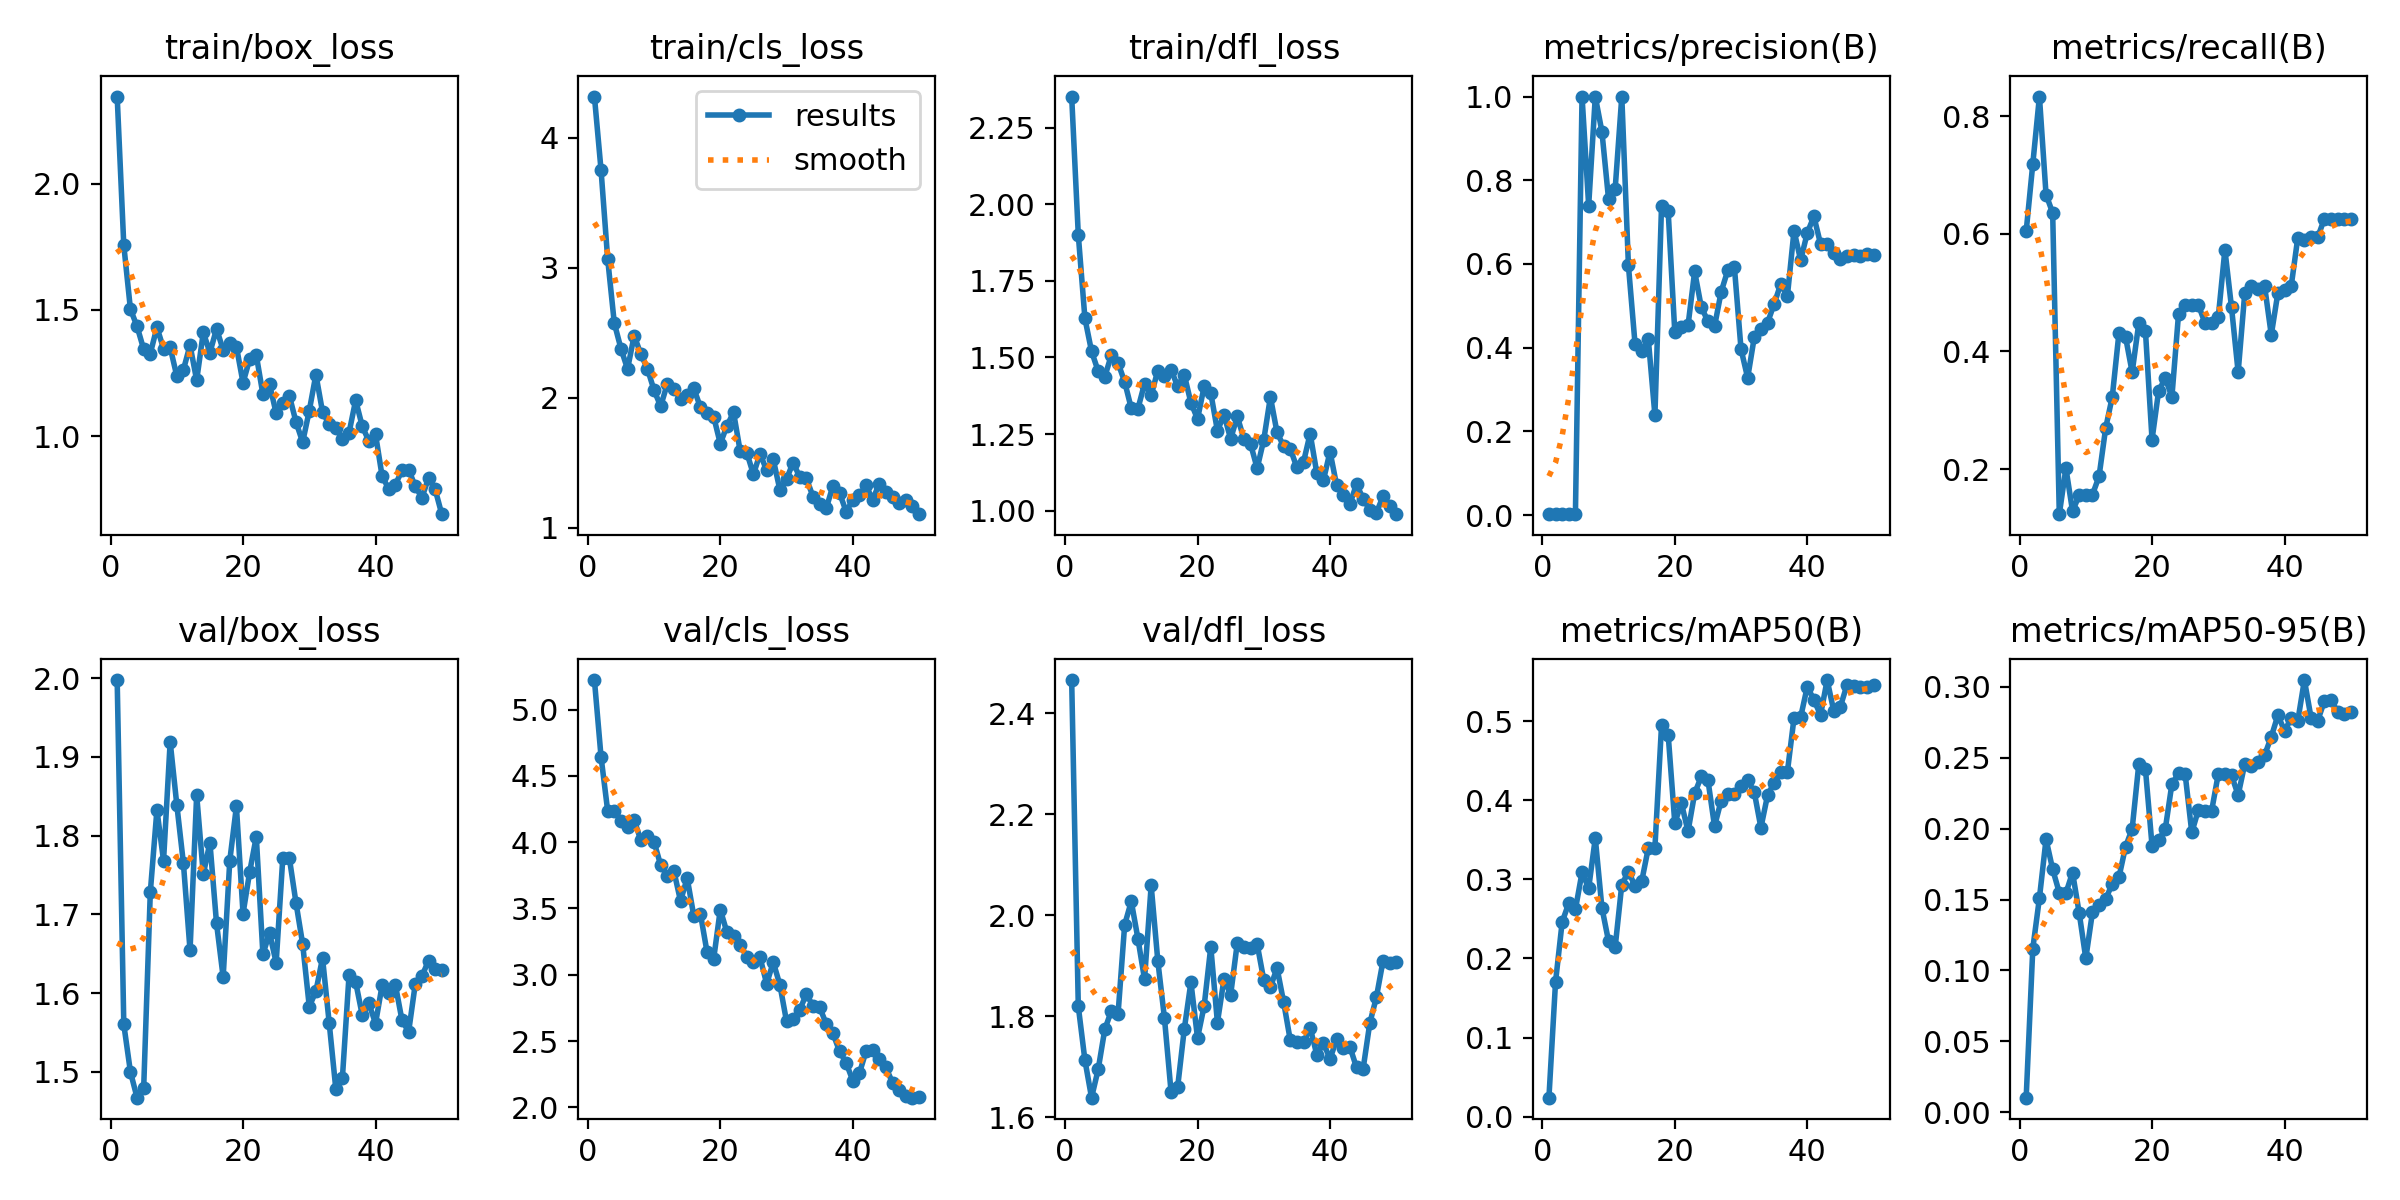

The table this chart was drawn from, first rows:
epoch, time, train/box_loss, train/cls_loss, train/dfl_loss, metrics/precision(B), metrics/recall(B), metrics/mAP50(B), metrics/mAP50-95(B), val/box_loss, val/cls_loss, val/dfl_loss, lr/pg0, lr/pg1, lr/pg2
1, 97.49, 2.345, 4.319, 2.352, 0.00225, 0.6042, 0.02405, 0.01026, 1.997, 5.222, 2.466, 8.335e-05, 8.335e-05, 8.335e-05
2, 145.4, 1.755, 3.753, 1.9, 0.00279, 0.7188, 0.1704, 0.1154, 1.56, 4.643, 1.82, 0.0001797, 0.0001797, 0.0001797
3, 201.1, 1.503, 3.069, 1.627, 0.00315, 0.8333, 0.2461, 0.1511, 1.5, 4.237, 1.713, 0.0002722, 0.0002722, 0.0002722
4, 248.8, 1.434, 2.575, 1.52, 0.00292, 0.6667, 0.2699, 0.1926, 1.467, 4.238, 1.639, 0.0003606, 0.0003606, 0.0003606
5, 294.9, 1.344, 2.38, 1.455, 0.0027, 0.6354, 0.262, 0.1714, 1.479, 4.163, 1.695, 0.0004451, 0.0004451, 0.0004451
6, 336, 1.327, 2.223, 1.437, 1, 0.1233, 0.3088, 0.1549, 1.728, 4.113, 1.774, 0.0005257, 0.0005257, 0.0005257
7, 376.7, 1.431, 2.479, 1.509, 0.7394, 0.2015, 0.2888, 0.1546, 1.833, 4.168, 1.811, 0.0006023, 0.0006023, 0.0006023
8, 421.9, 1.346, 2.338, 1.482, 1, 0.1285, 0.3521, 0.1691, 1.768, 4.014, 1.804, 0.0006749, 0.0006749, 0.0006749
9, 463.1, 1.351, 2.224, 1.42, 0.9161, 0.1552, 0.264, 0.1407, 1.919, 4.047, 1.981, 0.0007436, 0.0007436, 0.0007436
10, 503.6, 1.238, 2.059, 1.334, 0.7551, 0.1562, 0.2218, 0.1085, 1.839, 4.003, 2.028, 0.0008083, 0.0008083, 0.0008083
11, 547, 1.263, 1.936, 1.333, 0.7796, 0.1562, 0.2142, 0.1409, 1.765, 3.827, 1.954, 0.000869, 0.000869, 0.000869
12, 588.8, 1.36, 2.107, 1.415, 0.9999, 0.1875, 0.2934, 0.146, 1.654, 3.748, 1.873, 0.0009258, 0.0009258, 0.0009258
13, 631.4, 1.221, 2.069, 1.377, 0.5966, 0.2697, 0.3097, 0.1502, 1.852, 3.782, 2.059, 0.0009786, 0.0009786, 0.0009786
14, 672.6, 1.41, 1.995, 1.457, 0.4089, 0.3229, 0.2917, 0.1613, 1.751, 3.556, 1.91, 0.001027, 0.001027, 0.001027
15, 711.1, 1.33, 2.025, 1.44, 0.3928, 0.4309, 0.2972, 0.1656, 1.791, 3.73, 1.797, 0.001072, 0.001072, 0.001072
16, 749.7, 1.425, 2.073, 1.46, 0.4207, 0.4247, 0.3395, 0.1872, 1.688, 3.444, 1.651, 0.001113, 0.001113, 0.001113
17, 788.4, 1.341, 1.928, 1.406, 0.2387, 0.3646, 0.3402, 0.1999, 1.62, 3.46, 1.66, 0.001139, 0.001139, 0.001139
18, 827.4, 1.37, 1.887, 1.443, 0.739, 0.4479, 0.4947, 0.2455, 1.768, 3.171, 1.775, 0.001106, 0.001106, 0.001106
19, 866.3, 1.354, 1.855, 1.352, 0.7263, 0.4353, 0.4829, 0.2422, 1.837, 3.12, 1.868, 0.001073, 0.001073, 0.001073
20, 905.4, 1.211, 1.648, 1.299, 0.4375, 0.25, 0.3713, 0.1881, 1.701, 3.492, 1.757, 0.00104, 0.00104, 0.00104
21, 943.8, 1.304, 1.784, 1.406, 0.4497, 0.3333, 0.3961, 0.192, 1.754, 3.321, 1.821, 0.001007, 0.001007, 0.001007
22, 981.9, 1.32, 1.889, 1.384, 0.4533, 0.3542, 0.3606, 0.1998, 1.799, 3.29, 1.938, 0.0009739, 0.0009739, 0.0009739
23, 1020, 1.165, 1.591, 1.261, 0.582, 0.3229, 0.4086, 0.2316, 1.649, 3.223, 1.788, 0.0009409, 0.0009409, 0.0009409
24, 1058, 1.205, 1.579, 1.312, 0.4969, 0.4637, 0.4299, 0.239, 1.676, 3.138, 1.874, 0.0009078, 0.0009078, 0.0009078
25, 1096, 1.091, 1.412, 1.234, 0.4633, 0.4792, 0.4257, 0.2385, 1.639, 3.099, 1.843, 0.0008748, 0.0008748, 0.0008748
26, 1135, 1.13, 1.571, 1.307, 0.4508, 0.4792, 0.3671, 0.1974, 1.771, 3.131, 1.945, 0.0008418, 0.0008418, 0.0008418
27, 1173, 1.159, 1.443, 1.234, 0.5335, 0.4792, 0.3995, 0.2133, 1.771, 2.933, 1.937, 0.0008088, 0.0008088, 0.0008088
28, 1216, 1.055, 1.527, 1.218, 0.5849, 0.4479, 0.4078, 0.2125, 1.714, 3.095, 1.936, 0.0007758, 0.0007758, 0.0007758
29, 1256, 0.9759, 1.292, 1.138, 0.592, 0.4479, 0.4076, 0.2127, 1.662, 2.924, 1.943, 0.0007428, 0.0007428, 0.0007428
30, 1295, 1.1, 1.376, 1.231, 0.3965, 0.4583, 0.4182, 0.2386, 1.583, 2.649, 1.872, 0.0007098, 0.0007098, 0.0007098
31, 1342, 1.244, 1.503, 1.371, 0.3278, 0.5729, 0.4253, 0.2385, 1.602, 2.663, 1.858, 0.0006768, 0.0006768, 0.0006768
32, 1395, 1.095, 1.389, 1.255, 0.425, 0.4747, 0.4101, 0.2376, 1.645, 2.737, 1.896, 0.0006438, 0.0006438, 0.0006438
33, 1443, 1.047, 1.38, 1.211, 0.4443, 0.3646, 0.3653, 0.2238, 1.563, 2.854, 1.828, 0.0006108, 0.0006108, 0.0006108
34, 1484, 1.033, 1.24, 1.202, 0.4596, 0.4996, 0.406, 0.2457, 1.479, 2.764, 1.753, 0.0005778, 0.0005778, 0.0005778
35, 1522, 0.9882, 1.185, 1.141, 0.5045, 0.5104, 0.4222, 0.2441, 1.492, 2.755, 1.749, 0.0005448, 0.0005448, 0.0005448
36, 1560, 1.013, 1.151, 1.159, 0.5522, 0.5054, 0.4351, 0.2471, 1.623, 2.629, 1.748, 0.0005118, 0.0005118, 0.0005118
37, 1598, 1.142, 1.323, 1.252, 0.5238, 0.5104, 0.4359, 0.252, 1.614, 2.559, 1.777, 0.0004788, 0.0004788, 0.0004788
38, 1636, 1.038, 1.269, 1.123, 0.6795, 0.4281, 0.5039, 0.2648, 1.572, 2.424, 1.724, 0.0004458, 0.0004458, 0.0004458
39, 1674, 0.98, 1.125, 1.099, 0.6089, 0.4997, 0.505, 0.2801, 1.587, 2.336, 1.747, 0.0004127, 0.0004127, 0.0004127
40, 1712, 1.007, 1.214, 1.193, 0.6743, 0.5045, 0.5434, 0.2691, 1.561, 2.203, 1.716, 0.0003797, 0.0003797, 0.0003797
41, 1749, 0.8402, 1.252, 1.082, 0.7136, 0.5104, 0.5268, 0.2778, 1.61, 2.257, 1.754, 0.0003467, 0.0003467, 0.0003467
42, 1787, 0.7907, 1.327, 1.051, 0.6479, 0.5931, 0.5075, 0.276, 1.6, 2.424, 1.738, 0.0003137, 0.0003137, 0.0003137
43, 1825, 0.8078, 1.216, 1.021, 0.6474, 0.5889, 0.5518, 0.3049, 1.61, 2.436, 1.74, 0.0002807, 0.0002807, 0.0002807
44, 1864, 0.8643, 1.34, 1.087, 0.627, 0.5938, 0.5127, 0.2784, 1.565, 2.367, 1.699, 0.0002477, 0.0002477, 0.0002477
45, 1905, 0.8668, 1.273, 1.038, 0.6118, 0.5938, 0.5183, 0.2761, 1.551, 2.302, 1.696, 0.0002147, 0.0002147, 0.0002147
46, 1942, 0.8007, 1.234, 1.004, 0.6189, 0.625, 0.5458, 0.2898, 1.612, 2.186, 1.786, 0.0001817, 0.0001817, 0.0001817
47, 1979, 0.7563, 1.194, 0.9931, 0.621, 0.625, 0.5437, 0.2911, 1.621, 2.134, 1.838, 0.0001487, 0.0001487, 0.0001487
48, 2016, 0.8333, 1.212, 1.047, 0.6198, 0.625, 0.5425, 0.2825, 1.641, 2.086, 1.91, 0.0001157, 0.0001157, 0.0001157
49, 2053, 0.7891, 1.167, 1.016, 0.6233, 0.625, 0.5427, 0.2806, 1.631, 2.073, 1.906, 8.26832e-05, 8.26832e-05, 8.26832e-05
50, 2090, 0.6906, 1.105, 0.9886, 0.6211, 0.625, 0.5459, 0.2824, 1.629, 2.078, 1.907, 4.96766e-05, 4.96766e-05, 4.96766e-05
